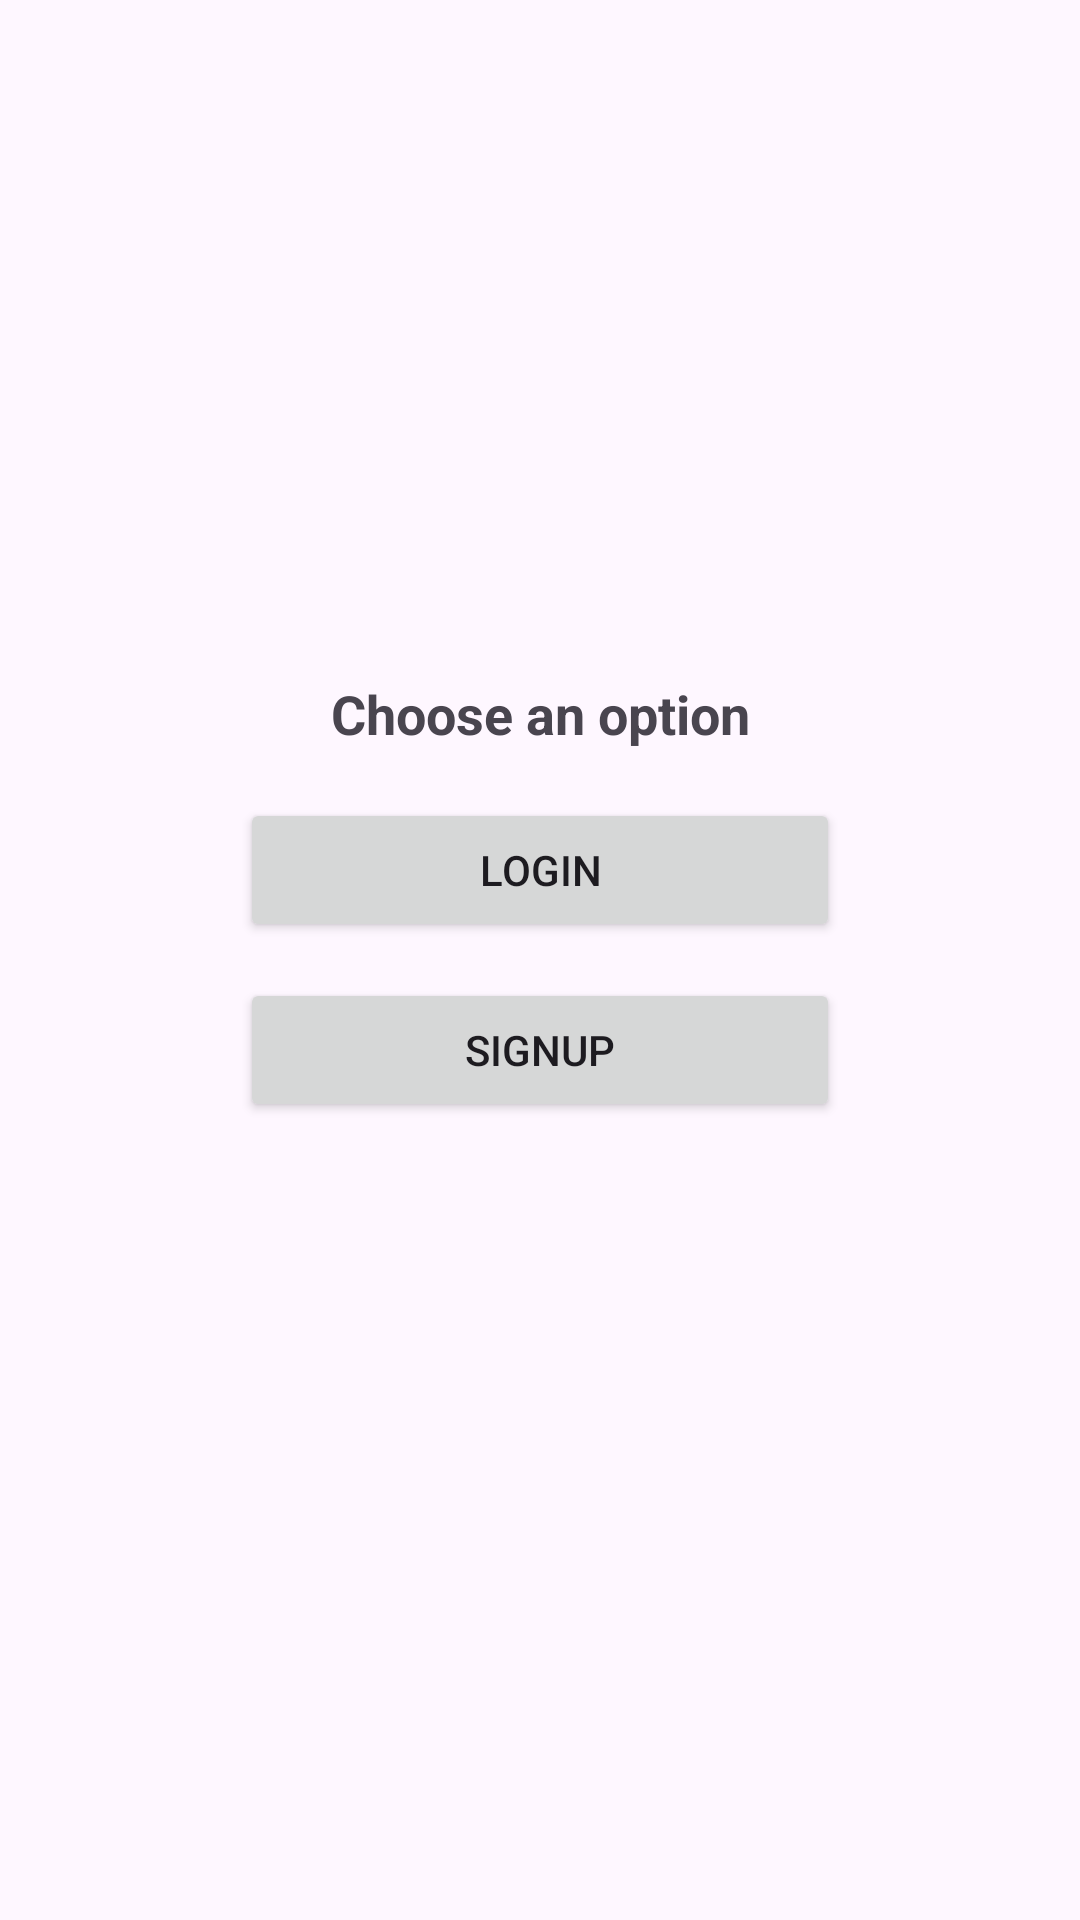

Produce the Android XML layout that renders to this screen, including the resource entries it uses.
<!-- AndroidManifest.xml: application theme Theme.NoamApp -->
<!-- res/layout/activity_main.xml -->
<?xml version="1.0" encoding="utf-8"?>
<androidx.constraintlayout.widget.ConstraintLayout xmlns:android="http://schemas.android.com/apk/res/android"

    xmlns:app="http://schemas.android.com/apk/res-auto"
    xmlns:tools="http://schemas.android.com/tools"
    android:layout_width="match_parent"
    android:layout_height="match_parent"
    android:id="@+id/main">


    <TextView
        android:id="@+id/textView"
        android:layout_width="wrap_content"
        android:layout_height="wrap_content"
        android:layout_marginBottom="16dp"
        android:text="Choose an option"
        android:textSize="18sp"
        android:textStyle="bold"
        app:layout_constraintBottom_toTopOf="@+id/supabuttonlogin"
        app:layout_constraintEnd_toEndOf="parent"
        app:layout_constraintStart_toStartOf="parent" />

    <Button
        android:id="@+id/supabuttonlogin"
        android:layout_width="200dp"
        android:layout_height="wrap_content"
        android:text="Login"
        app:layout_constraintBottom_toTopOf="@+id/supabuttonsignup"
        app:layout_constraintEnd_toEndOf="parent"
        app:layout_constraintStart_toStartOf="parent"
        app:layout_constraintTop_toTopOf="parent"
        app:layout_constraintVertical_chainStyle="packed" />

    <Button
        android:id="@+id/supabuttonsignup"
        android:layout_width="200dp"
        android:layout_height="wrap_content"
        android:layout_marginTop="12dp"
        android:text="Signup"
        app:layout_constraintBottom_toBottomOf="parent"
        app:layout_constraintEnd_toEndOf="parent"
        app:layout_constraintStart_toStartOf="parent"
        app:layout_constraintTop_toBottomOf="@+id/supabuttonlogin" />

</androidx.constraintlayout.widget.ConstraintLayout>
<!-- resources referenced by this layout -->
<resources>
  <style name="Theme.NoamApp" parent="Base.Theme.NoamApp" />
  <style name="Base.Theme.NoamApp" parent="Theme.Material3.DayNight.NoActionBar">
          
          
      </style>
</resources>
